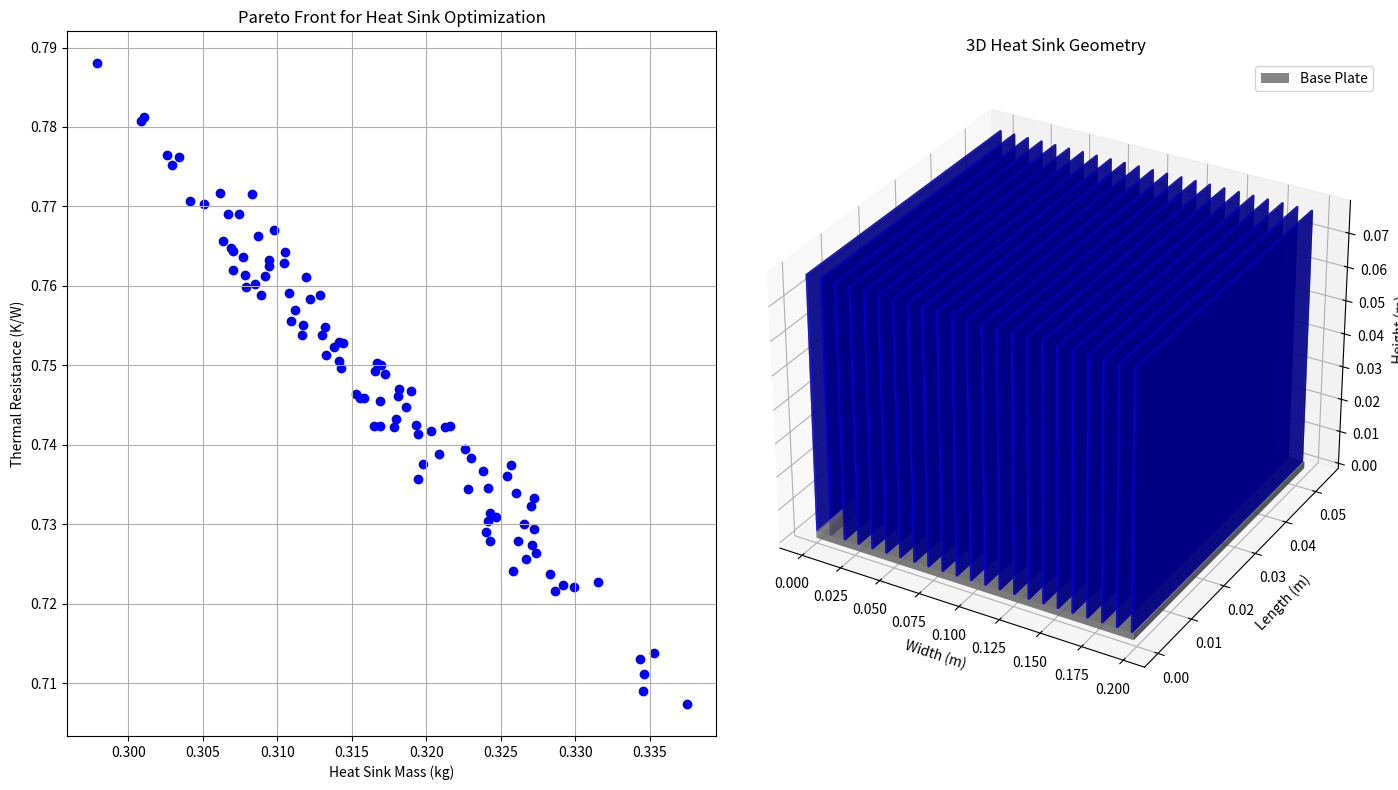

This chart was generated by the following Python code:
import numpy as np
from scipy.optimize import differential_evolution
import matplotlib.pyplot as plt
from mpl_toolkits.mplot3d import Axes3D

# Constants for air and material properties
RHO_AIR = 1.095  # Density of air (kg/m^3)
BETA = 1 / 300  # Thermal expansion coefficient for air (approximation at 300 K) (1/K)
G = 9.81  # Acceleration due to gravity (m/s^2)
C_P_AIR = 1007  # Specific heat capacity of air (J/kg·K)
MU_AIR = 1.95e-5  # Absolute viscosity of air (kg/s·m)
K_F_AIR = 0.0274  # Thermal conductivity of air (W/m·K)
K_ALUMINUM = 196  # Thermal conductivity of aluminum (W/m·K)
RHO_ALUMINUM = 2700  # Density of aluminum (kg/m^3)

# Step 1: Calculate Elenbaas number
def elenbaas_number(fin_spacing, fin_length, delta_temp):
    return (RHO_AIR ** 2 * BETA * G * C_P_AIR * fin_spacing ** 4 * delta_temp) / (MU_AIR * K_F_AIR * fin_length)

# Step 2: Calculate heat transfer coefficient using the updated formula
def heat_transfer_coefficient(elenbaas, fin_spacing, k_f=K_F_AIR):
    return (k_f / fin_spacing) * ((576 / elenbaas ** 2) + (2.873 / np.sqrt(elenbaas))) ** (-1 / 2)

# Step 3: Calculate fin efficiency (η)
def fin_efficiency(h, fin_height, fin_thickness, k=K_ALUMINUM):
    m = np.sqrt(2 * h / (k * fin_thickness))
    return np.tanh(m * fin_height) / (m * fin_height)

# Step 4: Calculate the total surface area based on the geometry definition from the image
def total_surface_area(W, L, H, t, b, eta):
    n = int((W - t) / (t + b)) + 1  # Number of fins
    base_area = W * L - n * L * t  # Base area adjusted for fins
    fin_area = 2 * H * L  # Fin area considering both sides of each fin
    return base_area + n * fin_area * eta

# Step 5: Calculate thermal resistance (Rha)
def thermal_resistance(L, W, H, t, b, t_bp, delta_temp):
    # Step 1: Calculate Elenbaas number
    el = elenbaas_number(b, L, delta_temp)

    # Step 2: Calculate heat transfer coefficient
    h = heat_transfer_coefficient(el, b, k_f=K_F_AIR)

    # Step 3: Calculate fin efficiency
    eta = fin_efficiency(h, H, t, k=K_ALUMINUM)

    # Step 4: Calculate total surface area
    total_area = total_surface_area(W, L, H, t, b, eta)

    # Step 5: Calculate thermal resistance
    return 1 / (h * total_area)

# Step 6: Calculate heat sink mass (m_h)
def heat_sink_mass(W, L, H, t, t_bp, b, rho=RHO_ALUMINUM):
    n = int((W - t) / (t + b)) + 1  # Number of fins
    return rho * (W * L * t_bp + n * L * H * t)

# Define the fitness function for optimization
def fitness(params):
    L, W, H, t, b, t_bp = params
    Rha = thermal_resistance(L, W, H, t, b, t_bp, delta_temp=40)
    mh = heat_sink_mass(W, L, H, t, t_bp, b)
    # Normalize Rha and mh by dividing by their respective maximum values to scale them
    Rha_norm = Rha / 10.0  # Assume a reasonable maximum value for normalization
    mh_norm = mh / 5.0     # Assume a reasonable maximum value for normalization
    # 50% weight on minimizing mass and 50% on minimizing thermal resistance
    return 0.5 * Rha_norm + 0.5 * mh_norm

# Define bounds for each parameter based on Table 7.1
bounds = [
    (0.05, 0.2),    # Length (L) in meters
    (0.05, 0.2),    # Width (W) in meters
    (0.02, 0.2),    # Height of fins (H) in meters
    (0.001, 0.005), # Thickness of fins (t) in meters
    (0.002, 0.01),  # Spacing between fins (b) in meters
    (0.002, 0.01)   # Base plate thickness (t_bp) in meters
]

# Run the differential evolution optimization
results = []
for _ in range(100):  # Running multiple times to create a Pareto front
    result = differential_evolution(fitness, bounds, strategy='best1bin', maxiter=1000, popsize=15)
    Rha = thermal_resistance(*result.x, delta_temp=40)
    mh = heat_sink_mass(result.x[1], result.x[0], result.x[2], result.x[3], result.x[5], result.x[4])
    results.append((Rha, mh))

# Extract results for Pareto front
Rha_values, mh_values = zip(*results)

# Create a combined figure for Pareto front and 3D heat sink geometry
fig = plt.figure(figsize=(14, 8))

# Plot Pareto front
ax1 = fig.add_subplot(121)
ax1.scatter(mh_values, Rha_values, c='b', marker='o')
ax1.set_xlabel('Heat Sink Mass (kg)')
ax1.set_ylabel('Thermal Resistance (K/W)')
ax1.set_title('Pareto Front for Heat Sink Optimization')
ax1.grid(True)

# Extract optimal parameters and calculate final values
optimal_params = result.x
optimal_L, optimal_W, optimal_H, optimal_t, optimal_b, optimal_t_bp = optimal_params
optimal_Rha = thermal_resistance(optimal_L, optimal_W, optimal_H, optimal_t, optimal_b, optimal_t_bp, delta_temp=40)
optimal_mh = heat_sink_mass(optimal_W, optimal_L, optimal_H, optimal_t, optimal_t_bp, optimal_b)

print("Optimal Heat Sink Parameters:")
print(f"Length (L): {optimal_L:.4f} m")
print(f"Width (W): {optimal_W:.4f} m")
print(f"Height of fins (H): {optimal_H:.4f} m")
print(f"Thickness of fins (t): {optimal_t:.4f} m")
print(f"Spacing between fins (b): {optimal_b:.4f} m")
print(f"Base plate thickness (t_bp): {optimal_t_bp:.4f} m")
print(f"Optimal Thermal Resistance (Rha): {optimal_Rha:.4f} K/W")
print(f"Optimal Heat Sink Mass (m_h): {optimal_mh:.4f} kg")

# Plot the heat sink shape in 3D based on optimal parameters
ax2 = fig.add_subplot(122, projection='3d')
n = int((optimal_W - optimal_t) / (optimal_t + optimal_b)) + 1  # Number of fins
fin_positions = [i * (optimal_t + optimal_b) for i in range(n)]

# Plot base plate
ax2.bar3d(0, 0, 0, optimal_W, optimal_L, optimal_t_bp, color='gray', alpha=0.6, label='Base Plate')

# Plot fins
for pos in fin_positions:
    ax2.bar3d(pos, 0, optimal_t_bp, optimal_t, optimal_L, optimal_H, color='blue', alpha=0.7)

ax2.set_xlabel('Width (m)')
ax2.set_ylabel('Length (m)')
ax2.set_zlabel('Height (m)')
ax2.set_title('3D Heat Sink Geometry')
plt.legend()

plt.tight_layout()
plt.show()
